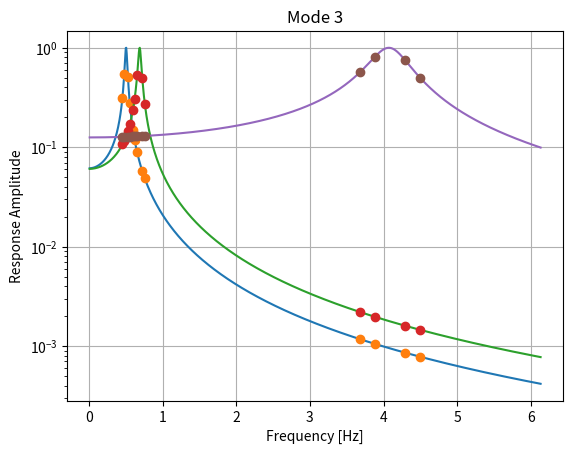

Write the Python code that produced this figure.
import numpy as np


#####
# Define Parameter Ranges of Interest

modal_freq = np.array([0.5040, 0.6891, 4.088]) # Hz
modal_damp_frac = np.array([0.0048, 0.0048, 0.01]) # Fraction of Modal Critical Damping

strouhal_plot = 0.16 #0.165 # Plot FRF assuming this is the true value
npoints_st = 30

chord = 2.8480588747143942 # m

angle_of_attack = 50 # deg


##### 
# Choose some frequencies to run systematically
# These are in Hz

freq_test = np.array([0.5])

# First Test
# freq_test = np.copy(modal_freq)

# Second test, going for about half the displacement
freq_frac = 0.05
freq_test = np.hstack(( modal_freq * (1 - freq_frac), 
                        modal_freq * (1 + freq_frac),
                        modal_freq * (1 - 2*freq_frac), 
                        modal_freq * (1 + 2*freq_frac),
                        np.sum(modal_freq[0:2])/2 ))

freq_test.sort()

print('Test Frequencies [Hz]')
print(np.round(freq_test, 8).tolist(), sep=',')

##### 
# Calculate uinf based on frequencies choosen
# Then calculate Reynolds number
#
# pg23, eqn (10): of Bidadi et al 2023:
#     St = f * c * sin(alpha) / u_inf


uinf = freq_test * chord * np.sin(angle_of_attack*np.pi/180) / strouhal_plot 

print('u_inf [m/s]:')
print(uinf)


# Calculate Reynolds Number
rho = 1.225 # Density
viscosity = 1.0e-5

Re = rho * uinf * chord / viscosity

print('Re:')
print(Re)

############
# Misc old


#####
# Assuming some true Strouhal number, discretely
# plot the sample points of interest v. the 
# FRF of the structure - maybe just do it modally

import matplotlib
matplotlib.use('Agg')

import matplotlib.pyplot as plt


# Reference points for the plot

freq_forced_ref = np.linspace(0.01, 1.5*modal_freq[-1], 1000)*np.pi*2.0

 
# sampled forcing frequencies:
freq_forced = freq_test*np.pi*2.0

# Loop and make plots
for freq_ind in range(modal_freq.shape[0]):

     # Sampled Points for u_inf
     r_force = freq_forced / (modal_freq[freq_ind] * np.pi * 2.0)
     
     amp = 1 / np.sqrt( (1 - r_force**2)**2 + (2*(2*np.pi*modal_damp_frac[freq_ind])*r_force)**2 )
     
     # Reference points for this plot
     r_force = freq_forced_ref / (modal_freq[freq_ind] * 2.0 * np.pi)
     
     amp_ref = 1 / np.sqrt( (1 - r_force**2)**2 + (2*(modal_damp_frac[freq_ind]*2*np.pi)*r_force)**2 )

     amp = amp / amp_ref.max()
     amp_ref = amp_ref / amp_ref.max()

     plt.plot(freq_forced_ref/2/np.pi, amp_ref)
     plt.plot(freq_forced/2/np.pi, amp, 'o')
     plt.xlabel('Frequency [Hz]')
     plt.ylabel('Response Amplitude')
     plt.yscale('log')
     plt.title('Mode {}'.format(freq_ind+1))
     plt.grid('on')
     
     plt.savefig('mode_{}_frf.png'.format(freq_ind+1))


